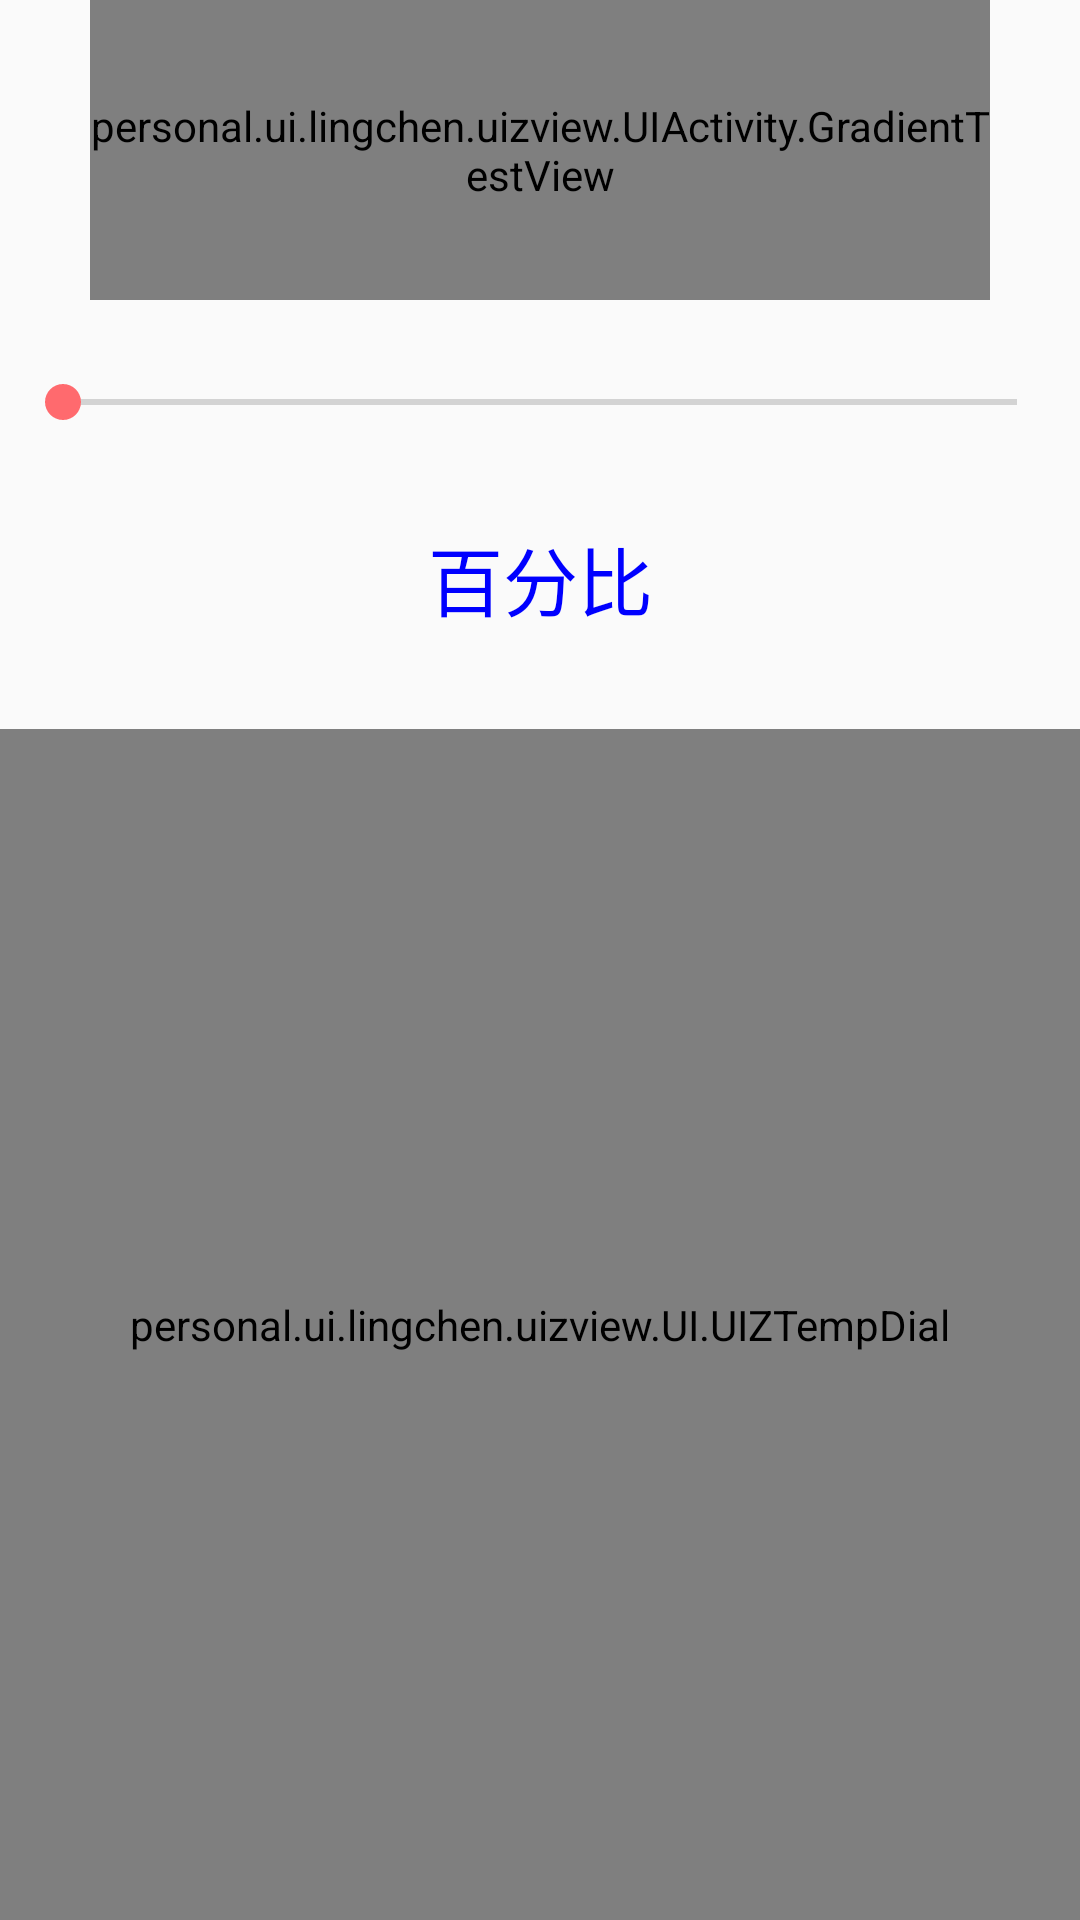

Write the Android layout XML for this screen, with the resource values it uses.
<!-- AndroidManifest.xml: application theme AppTheme -->
<!-- res/layout/activity_gradient_test.xml -->
<?xml version="1.0" encoding="utf-8"?>
<android.support.constraint.ConstraintLayout
    xmlns:android="http://schemas.android.com/apk/res/android"
    xmlns:app="http://schemas.android.com/apk/res-auto"
    xmlns:tools="http://schemas.android.com/tools"
    android:layout_width="match_parent"

    android:layout_height="match_parent"
    tools:context="personal.ui.lingchen.uizview.UIActivity.GradientTestActivity">

    <personal.ui.lingchen.uizview.UIActivity.GradientTestView
        android:id="@+id/gtvTest"
        android:layout_width="300dp"
        android:layout_height="100dp"
        app:layout_constraintLeft_toLeftOf="parent"
        app:layout_constraintRight_toRightOf="parent"/>

    <SeekBar
        android:id="@+id/pbProgress"
        android:layout_width="350dp"
        android:layout_height="wrap_content"
        android:layout_marginTop="25dp"

        app:layout_constraintLeft_toLeftOf="parent"
        app:layout_constraintRight_toRightOf="parent"
        app:layout_constraintTop_toBottomOf="@id/gtvTest"/>

    <TextView
        android:id="@+id/tvColorPre"
        android:layout_width="100dp"
        android:layout_height="100dp"
        android:gravity="center"
        android:text="百分比"
        android:textColor="@color/blue"
        android:textSize="25dp"
        app:layout_constraintLeft_toLeftOf="parent"
        app:layout_constraintRight_toRightOf="parent"
        app:layout_constraintTop_toBottomOf="@id/pbProgress"/>

    <personal.ui.lingchen.uizview.UI.UIZTempDial
        android:id="@+id/uizTempDial"
        android:layout_width="0dp"
        android:layout_height="0dp"
        app:layout_constraintBottom_toBottomOf="parent"
        app:layout_constraintLeft_toLeftOf="parent"
        app:layout_constraintRight_toRightOf="parent"
        app:layout_constraintTop_toBottomOf="@id/tvColorPre"/>
</android.support.constraint.ConstraintLayout>
<!-- resources referenced by this layout -->
<resources>
  <color name="blue">#0000ff</color>
  <style name="AppTheme" parent="Theme.AppCompat.Light.DarkActionBar">
          
          <item name="colorPrimary">@color/colorPrimary</item>
          <item name="colorPrimaryDark">@color/colorPrimaryDark</item>
          <item name="colorAccent">@color/colorAccent</item>
          <item name="android:listDivider">@drawable/divider_bg</item>
      </style>
  <color name="colorPrimary">@color/limegreen</color>
  <color name="colorPrimaryDark">@color/limegreen</color>
  <color name="colorAccent">@color/color_red</color>
  <!-- drawable divider_bg (drawable) -->
  <?xml version="1.0" encoding="utf-8"?>
  <shape xmlns:android="http://schemas.android.com/apk/res/android"
         android:shape="rectangle" >
  
      <gradient
          android:centerColor="#ff00ff00"
          android:endColor="#ff0000ff"
          android:startColor="#ffff0000"
          android:type="linear" />
      <size android:height="1.5dp"/>
  
  </shape>
  <color name="limegreen">#32cd32</color>
  <color name="color_red">#FF6A6E</color>
</resources>
